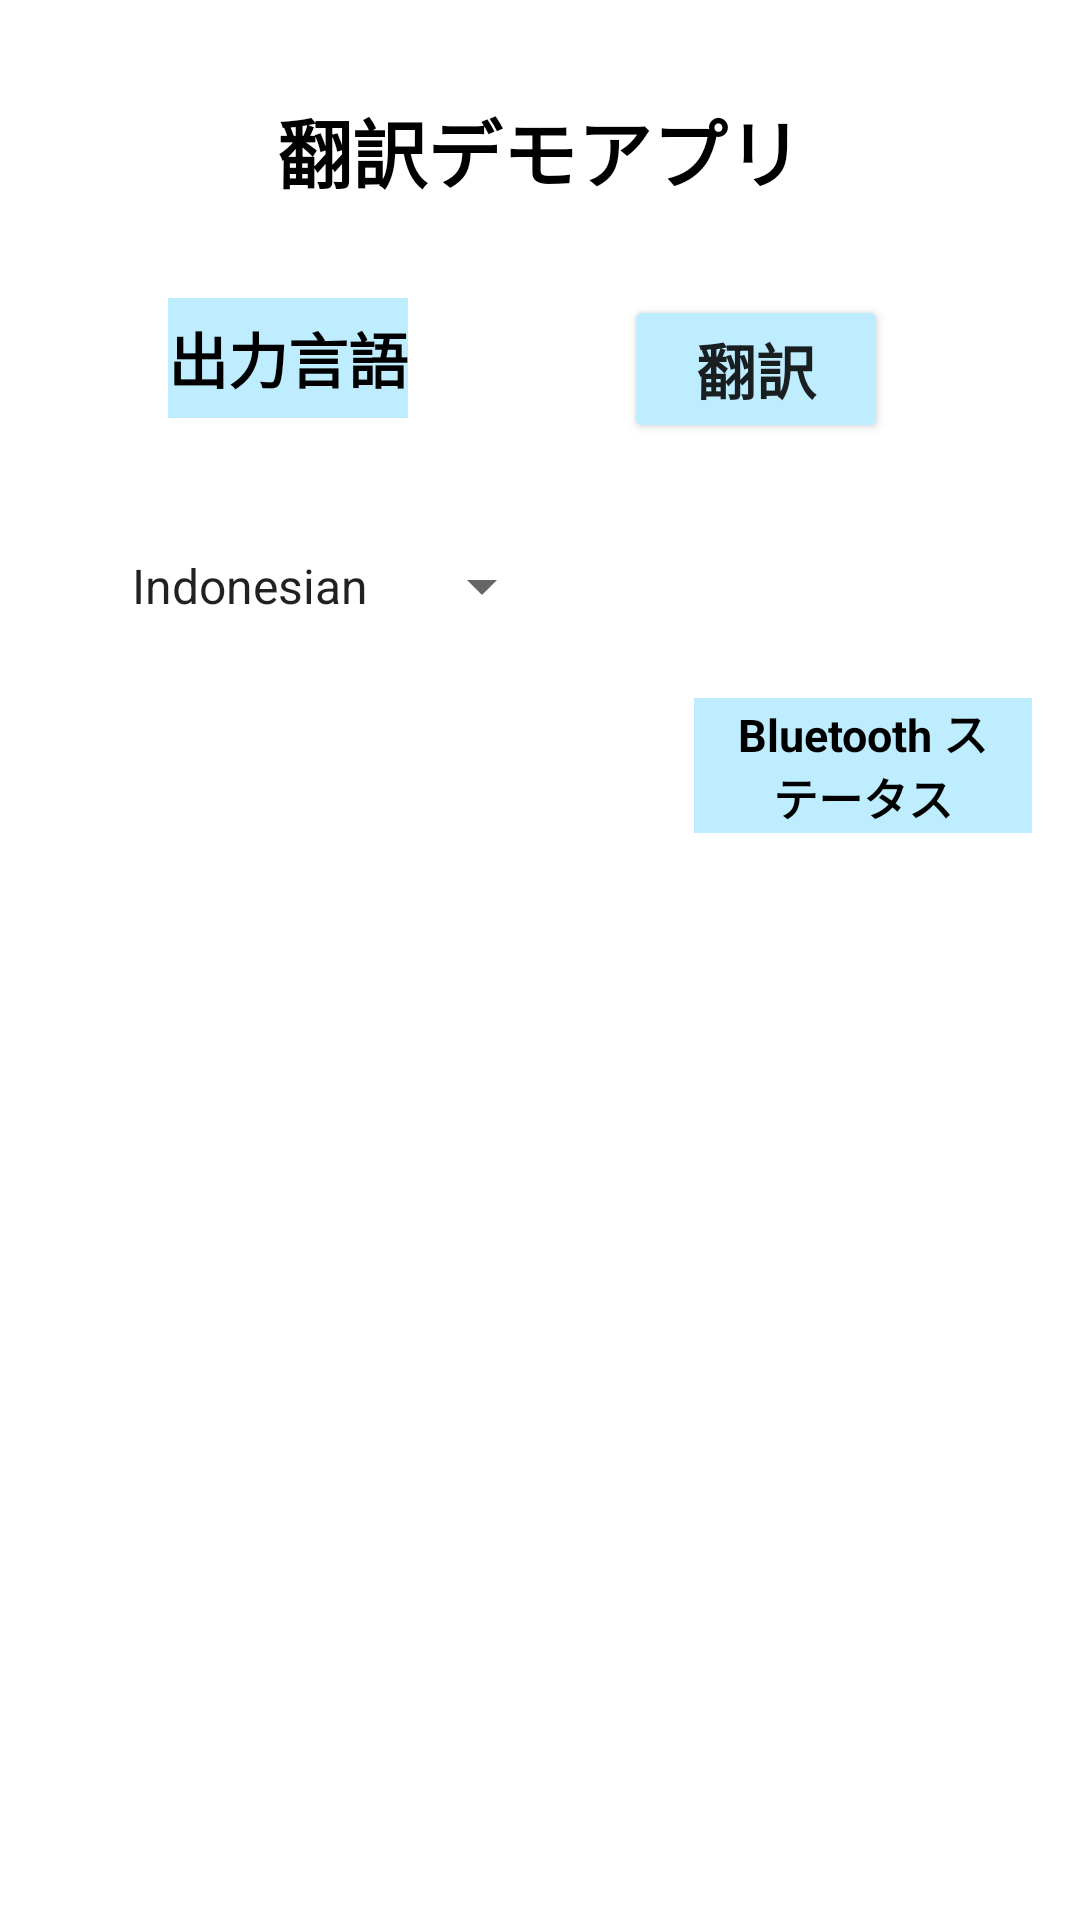

Produce the Android XML layout that renders to this screen, including the resource entries it uses.
<!-- AndroidManifest.xml: activity theme Theme.TranslatorDemoApp -->
<!-- res/layout/activity_main.xml -->
<?xml version="1.0" encoding="utf-8"?>
<RelativeLayout xmlns:android="http://schemas.android.com/apk/res/android"
    xmlns:app="http://schemas.android.com/apk/res-auto"
    android:layout_width="match_parent"
    android:layout_height="match_parent"
    android:padding="16dp"
    android:background="#FFFFFF">
    <TextView
        android:id="@+id/titleTextView"
        android:layout_width="wrap_content"
        android:layout_height="wrap_content"
        android:text="翻訳デモアプリ"
        android:textSize="25sp"
        android:textStyle="bold"
        android:textColor="#000000"
        android:layout_centerHorizontal="true"
        android:layout_marginTop="16dp"
        />

    <TextView
        android:id="@+id/outputLanguage"
        android:layout_width="wrap_content"
        android:layout_height="40dp"
        android:layout_below="@id/titleTextView"
        android:layout_marginLeft="40dp"
        android:layout_marginTop="31dp"
        android:background="#BDEDFF"
        android:gravity="center"
        android:text="出力言語"
        android:textColor="#000000"
        android:textSize="20sp"
        android:textStyle="bold" />

    <Spinner
        android:id="@+id/outputLanguageSpinner"
        android:layout_width="wrap_content"
        android:layout_height="wrap_content"
        android:layout_below="@id/outputLanguage"
        android:layout_marginLeft="20dp"
        android:layout_marginTop="44dp"
        android:dropDownWidth="800dp"
        android:entries="@array/outputLanguage"
        android:textSize="10sp"
        android:textStyle="bold" />


    <Button
        android:id="@+id/translateButton"
        android:layout_width="wrap_content"
        android:layout_height="wrap_content"
        android:layout_below="@id/titleTextView"
        android:layout_marginLeft="72dp"
        android:layout_marginTop="30dp"
        android:layout_toRightOf="@id/outputLanguage"
        android:backgroundTint="#BDEDFF"
        android:text="翻訳"
        android:textSize="20sp"
        android:textStyle="bold" />

    <Button
        android:id="@+id/connectButton"
        android:layout_width="wrap_content"
        android:layout_height="wrap_content"
        android:layout_below="@id/titleTextView"
        android:layout_marginLeft="48dp"
        android:layout_marginTop="30dp"
        android:layout_toRightOf="@id/translateButton"
        android:backgroundTint="#BDEDFF"
        android:text="接続 "
        android:textSize="20sp"
        android:textStyle="bold" />

    <Button
        android:id="@+id/disConnectButton"
        android:layout_width="wrap_content"
        android:layout_height="wrap_content"
        android:layout_below="@id/titleTextView"
        android:layout_marginLeft="47dp"
        android:layout_marginTop="30dp"
        android:layout_toRightOf="@id/connectButton"
        android:backgroundTint="#BDEDFF"
        android:text="切断 "
        android:textSize="20sp"
        android:textStyle="bold" />

    <TextView
        android:id="@+id/bluetoothStatus"
        android:layout_width="wrap_content"
        android:layout_height="45dp"
        android:layout_below="@id/connectButton"
        android:layout_marginLeft="-65dp"
        android:layout_marginTop="32dp"
        android:layout_toRightOf="@id/translateButton"
        android:background="#BDEDFF"
        android:gravity="center"
        android:text="Bluetooth ステータス"
        android:textColor="#000000"
        android:textSize="15sp"
        android:textStyle="bold" />

    <ImageView
        android:id="@+id/bluetoothStatusLight"
        android:layout_width="40dp"
        android:layout_height="40dp"
        android:layout_below="@id/connectButton"
        android:layout_marginLeft="38dp"
        android:layout_marginTop="33dp"
        android:layout_toRightOf="@id/bluetoothStatus"
        android:src="@drawable/button_red" />


</RelativeLayout>
<!-- resources referenced by this layout -->
<resources>
  <string-array name="outputLanguage">
      <item>Indonesian</item>
      <item>Vietnamese</item>
  </string-array>
  <style name="Theme.TranslatorDemoApp" parent="Theme.AppCompat.Light.NoActionBar" />
</resources>
